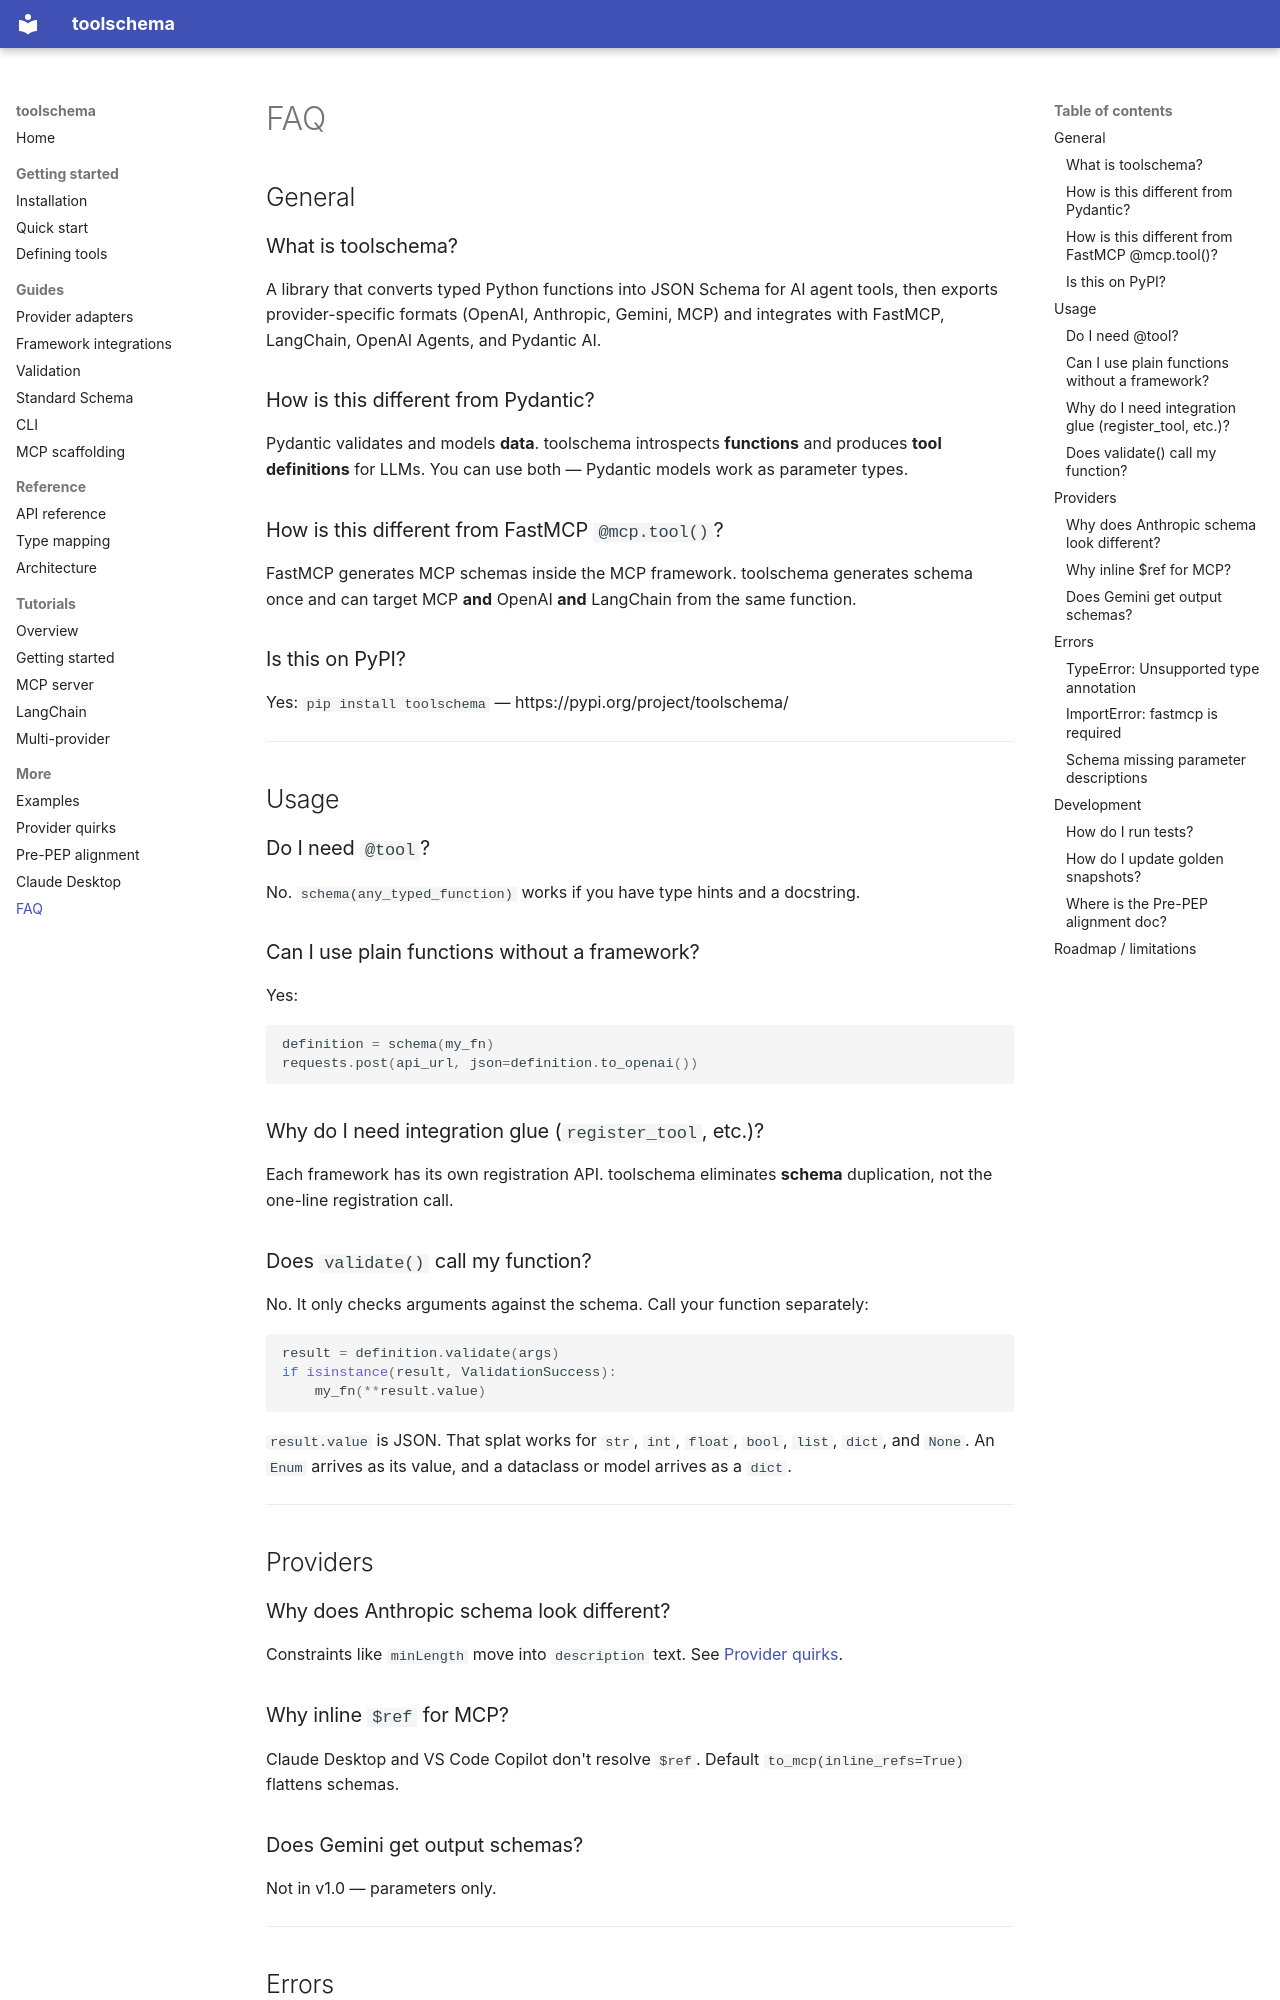

repository: false200/toolschema · page: faq/index.html · generator: mkdocs

# FAQ

## General

### What is toolschema?

A library that converts typed Python functions into JSON Schema for AI agent tools, then exports provider-specific formats (OpenAI, Anthropic, Gemini, MCP) and integrates with FastMCP, LangChain, OpenAI Agents, and Pydantic AI.

### How is this different from Pydantic?

Pydantic validates and models **data**. toolschema introspects **functions** and produces **tool definitions** for LLMs. You can use both — Pydantic models work as parameter types.

### How is this different from FastMCP `@mcp.tool()`?

FastMCP generates MCP schemas inside the MCP framework. toolschema generates schema once and can target MCP **and** OpenAI **and** LangChain from the same function.

### Is this on PyPI?

Yes: `pip install toolschema` — https://pypi.org/project/toolschema/

---

## Usage

### Do I need `@tool`?

No. `schema(any_typed_function)` works if you have type hints and a docstring.

### Can I use plain functions without a framework?

Yes:

```python
definition = schema(my_fn)
requests.post(api_url, json=definition.to_openai())
```

### Why do I need integration glue (`register_tool`, etc.)?

Each framework has its own registration API. toolschema eliminates **schema** duplication, not the one-line registration call.

### Does `validate()` call my function?

No. It only checks arguments against the schema. Call your function separately:

```python
result = definition.validate(args)
if isinstance(result, ValidationSuccess):
    my_fn(**result.value)
```

`result.value` is JSON. That splat works for `str`, `int`, `float`, `bool`, `list`, `dict`, and `None`. An `Enum` arrives as its value, and a dataclass or model arrives as a `dict`.

---

## Providers

### Why does Anthropic schema look different?

Constraints like `minLength` move into `description` text. See [Provider quirks](provider-quirks.md).
